Labelled photos from "ssds-2025", an image-classification folder in luriahc/ssds-2025. The possible labels are: Admiralty, Ang Mo Kio, Bukit Panjang, Bukit Timah, Buona Vista, Changi, Choa Chu Kang Central, Choa Chu Kang South, Clementi, East Coast Parkway, Jurong Island, Jurong Pier, Jurong West, Kent Ridge, Kranji Reservoir, Lim Chu Kang, Lower Peirce Reservoir, Macritchie Reservoir, Mandai, Marina Barrage, Marine Parade, Newton, Nicoll Highway, Pasir Panjang, Pasir Ris Central, Pasir Ris West, Paya Lebar, Pulau Ubin, Punggol, Queenstown, Seletar, Sembawang, Sentosa Island, Simei, Somerset Road, Tai Seng, Tanjong Katong, Tengah, Toa Payoh, Tuas, Tuas South, Ulu Pandan, Upper Peirce Reservoir, Whampoa.

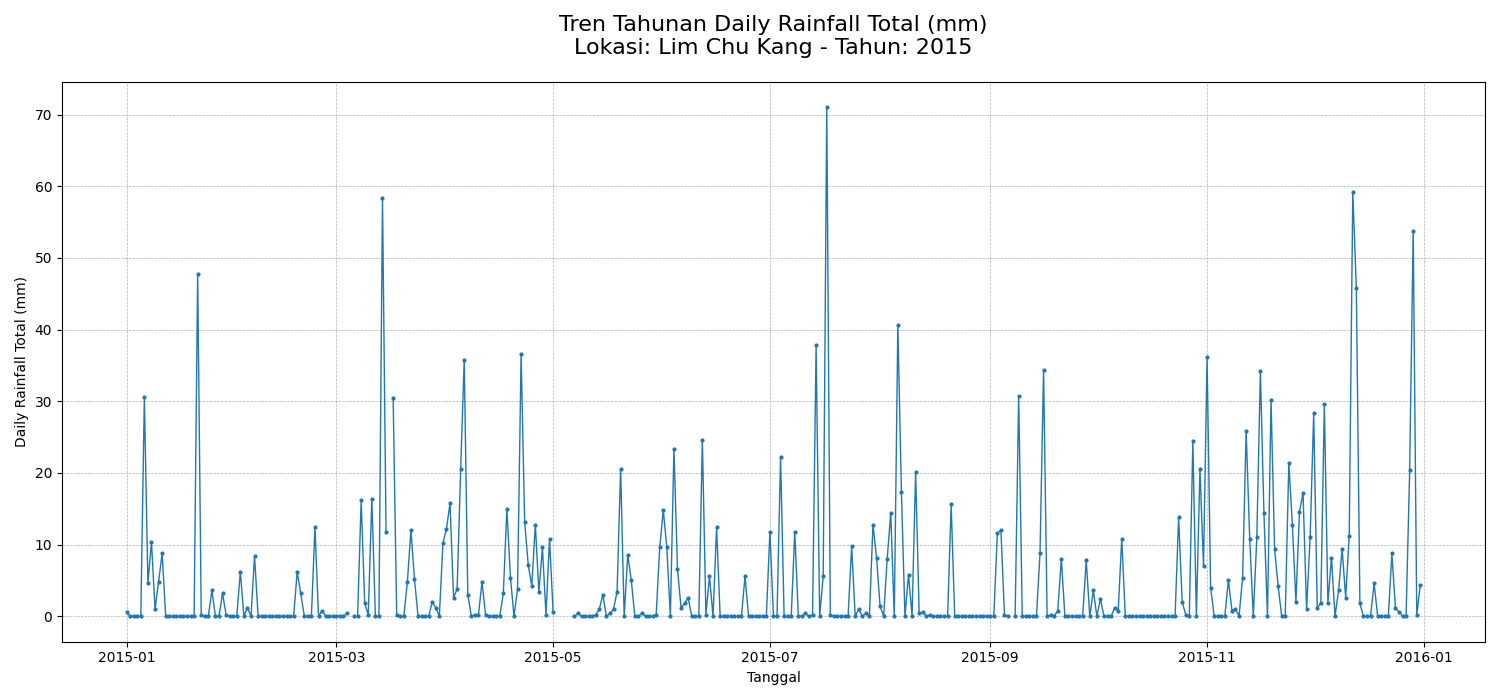
Label: Lim Chu Kang

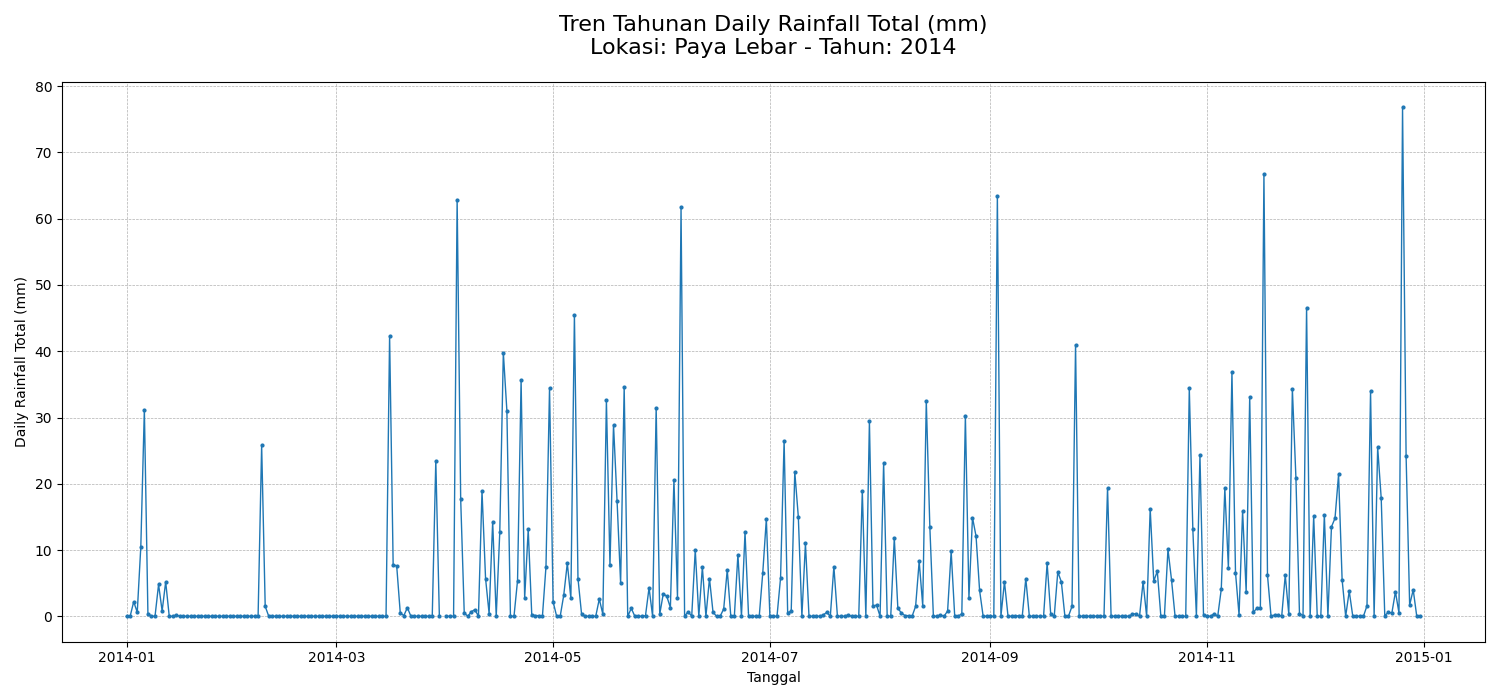
Label: Paya Lebar

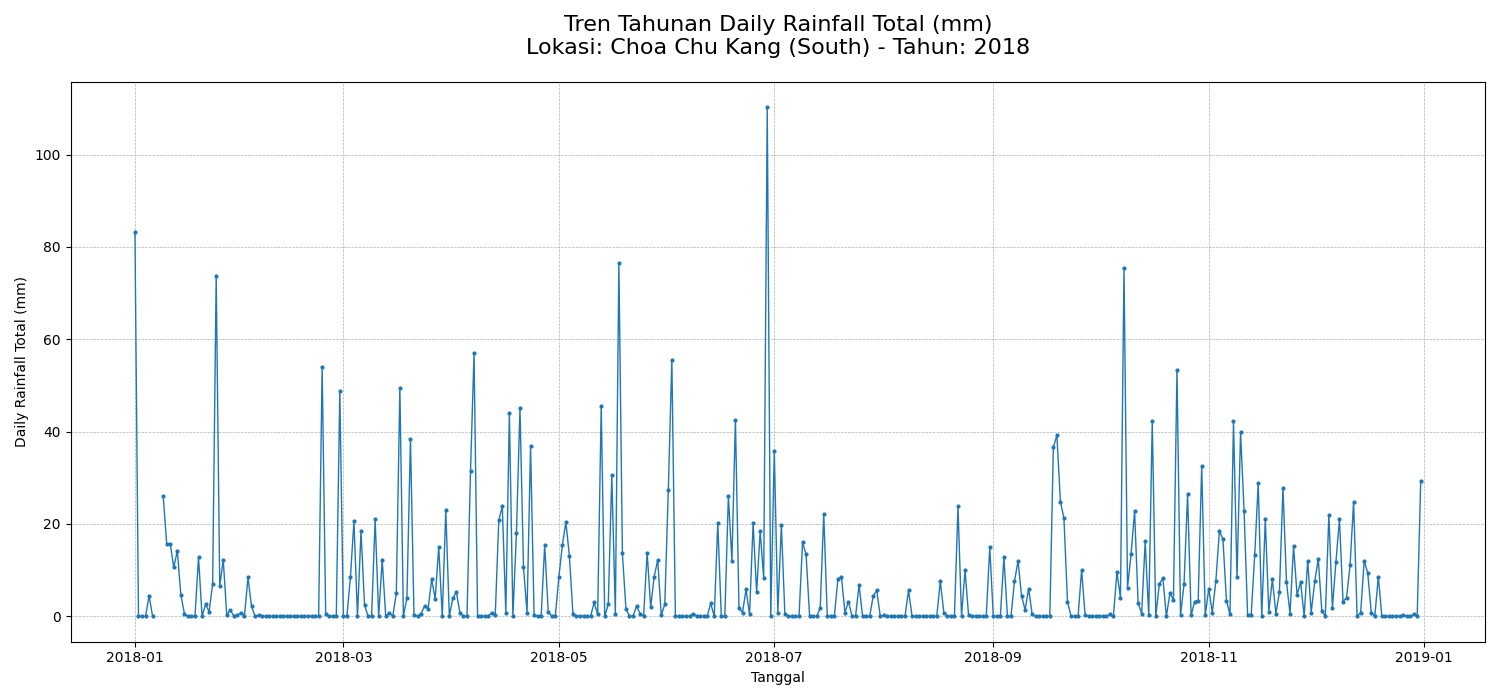
Label: Choa Chu Kang South

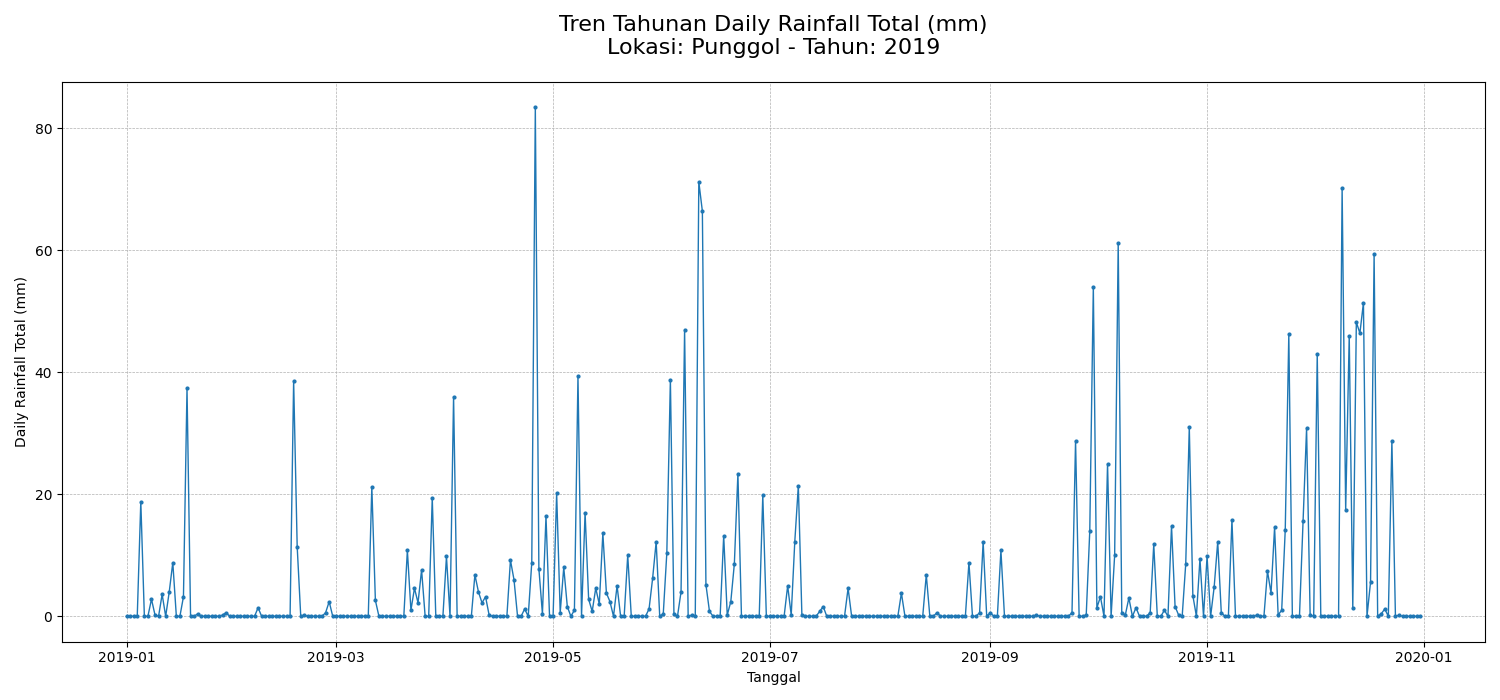
Label: Punggol

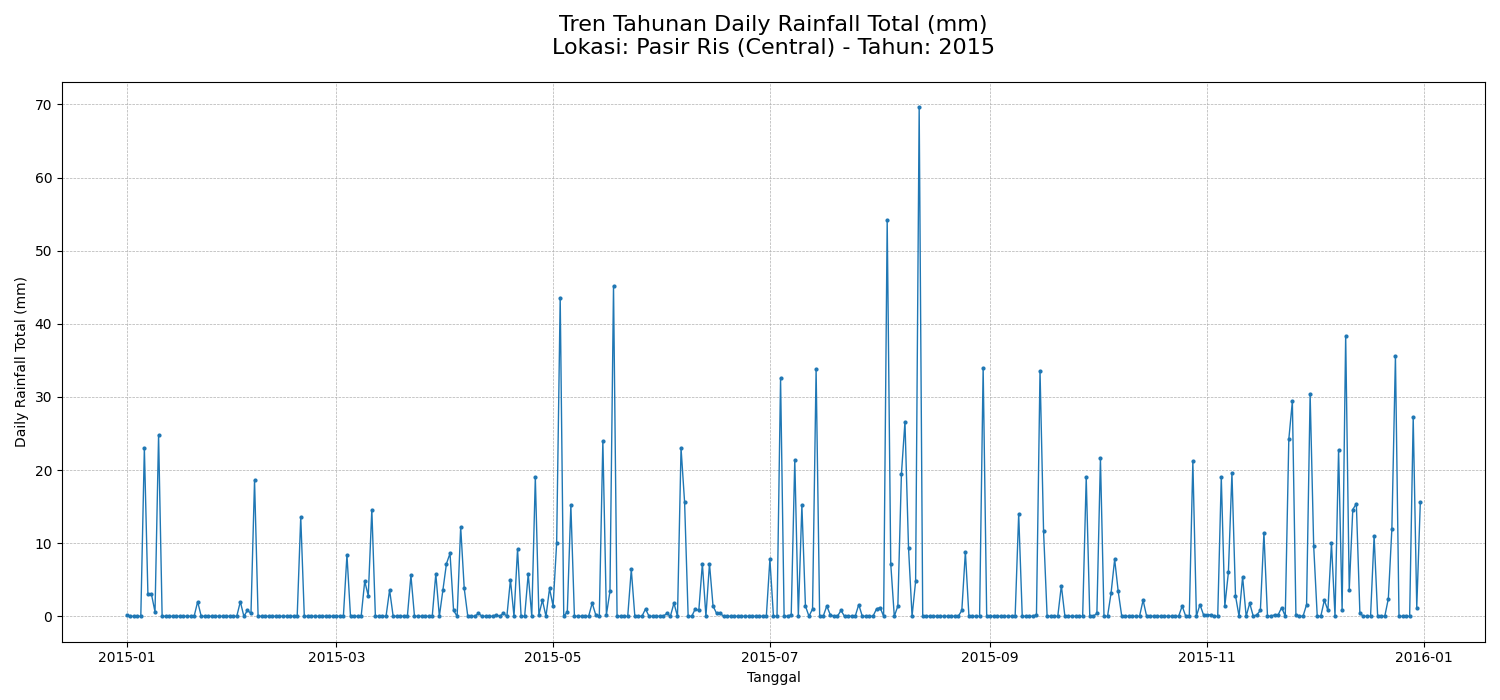
Label: Pasir Ris Central

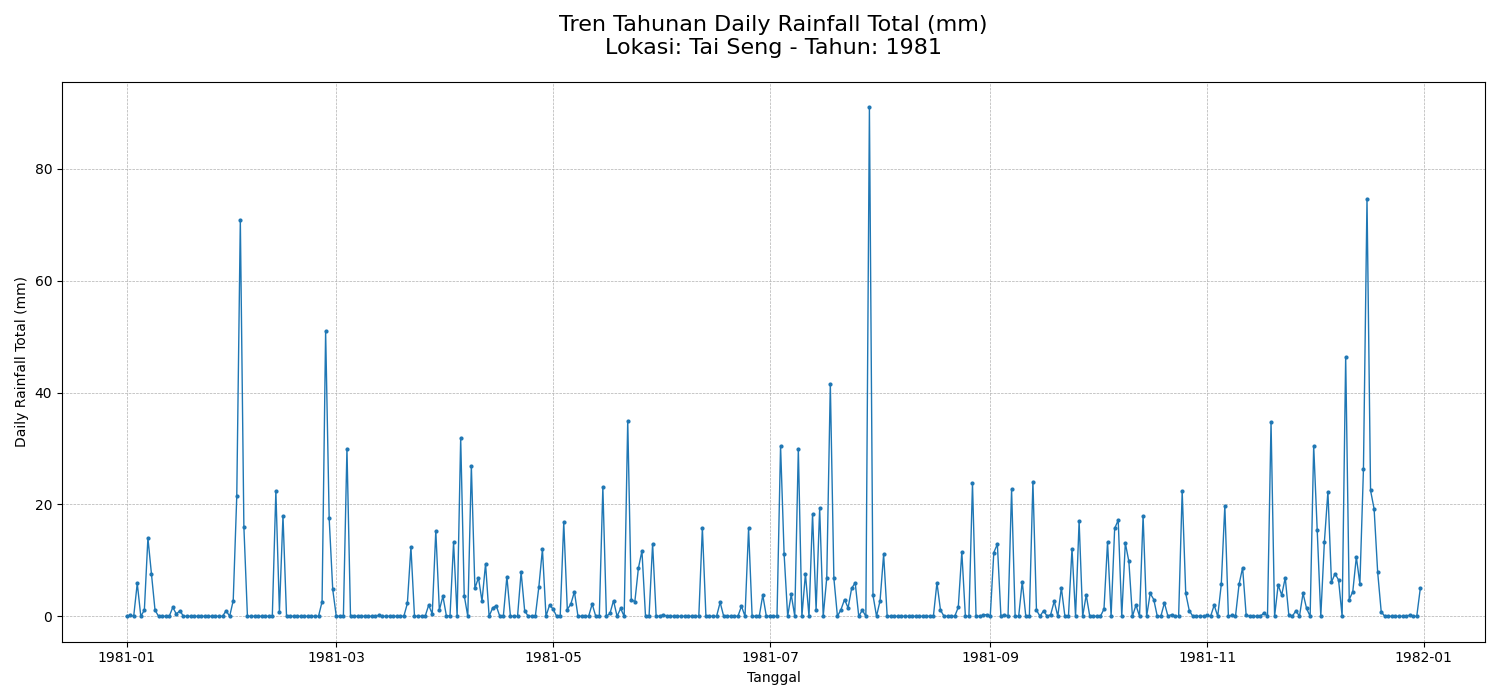
Label: Tai Seng
